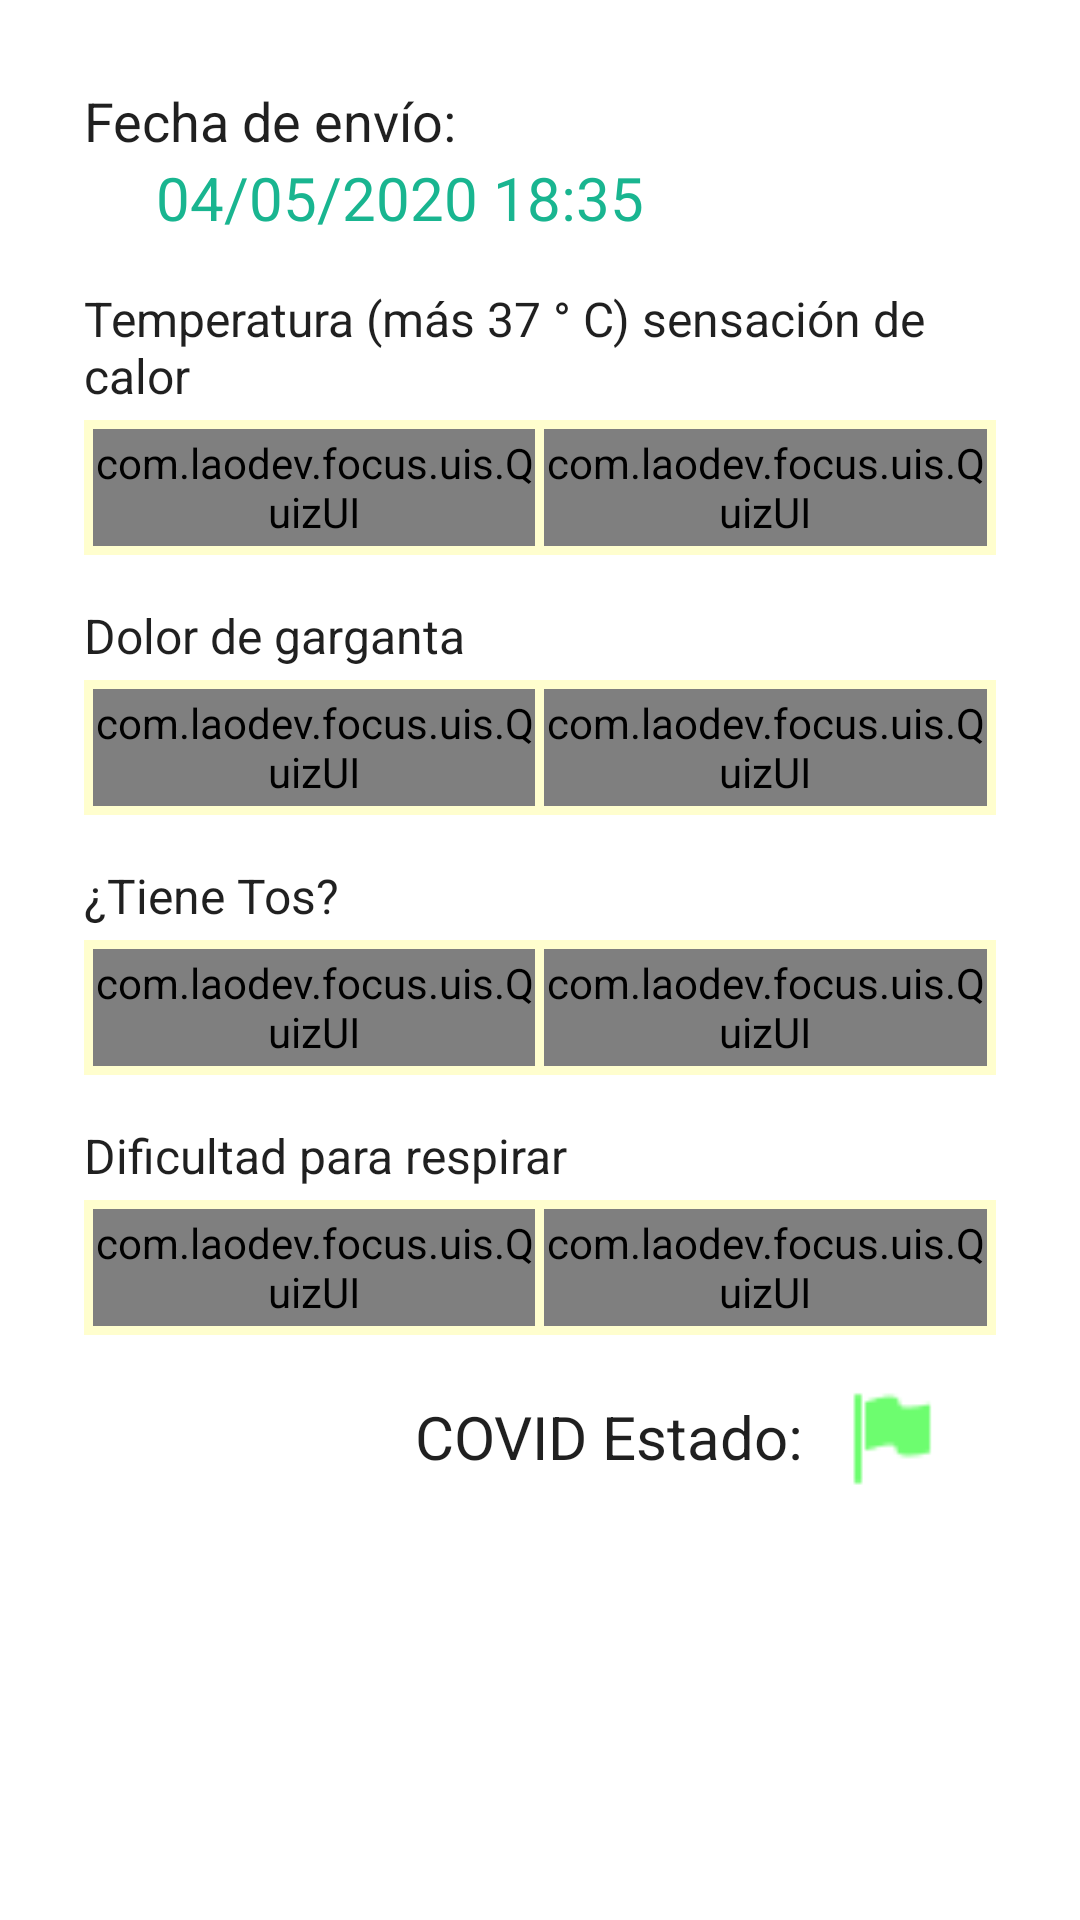

The Android layout XML behind this screen, and the referenced resources:
<!-- AndroidManifest.xml: application theme AppTheme -->
<!-- res/layout/fragment_view_quiz_status.xml -->
<?xml version="1.0" encoding="utf-8"?>
<FrameLayout xmlns:android="http://schemas.android.com/apk/res/android"
    xmlns:tools="http://schemas.android.com/tools"
    android:layout_width="match_parent"
    android:layout_height="match_parent"
    xmlns:app="http://schemas.android.com/apk/res-auto"
    tools:context=".fragments.FriendsFragment">

    <ScrollView
        android:layout_width="match_parent"
        android:layout_height="match_parent"
        android:background="@color/colorWhite">

        <LinearLayout
            android:layout_width="match_parent"
            android:layout_height="wrap_content"
            android:padding="28dp"
            android:orientation="vertical">

            <LinearLayout
                android:layout_width="match_parent"
                android:layout_height="wrap_content"
                android:orientation="vertical">

                <TextView
                    style="@style/text.black.18"
                    android:text="@string/txt_submitted_date" />

                <TextView
                    android:id="@+id/txt_submitted_date"
                    style="@style/text.green.20"
                    android:layout_marginStart="24dp"
                    android:text="04/05/2020 18:35" />

            </LinearLayout>

            <LinearLayout
                android:layout_width="match_parent"
                android:layout_height="wrap_content"
                android:layout_marginTop="16dp"
                android:orientation="vertical">

                <TextView
                    android:id="@+id/txt_quiz_one"
                    style="@style/text.black.16"
                    android:layout_width="wrap_content"
                    android:layout_height="wrap_content"
                    android:text="@string/quizOne" />

                <LinearLayout
                    android:layout_width="match_parent"
                    android:layout_height="45dp"
                    android:layout_marginTop="4dp"
                    android:padding="3dp"
                    android:background="@color/colorquizBorder"
                    android:gravity="center">

                    <com.laodev.focus.uis.QuizUI
                        android:id="@+id/qui_temp_yes_one"
                        android:layout_width="0dp"
                        android:layout_weight="1"
                        android:layout_height="match_parent"
                        app:isSelected="false"
                        app:title="SI"
                        app:clickable="false"/>

                    <com.laodev.focus.uis.QuizUI
                        android:id="@+id/qui_temp_no_one"
                        android:layout_width="0dp"
                        android:layout_weight="1"
                        android:layout_marginStart="3dp"
                        android:layout_height="match_parent"
                        app:isSelected="true"
                        app:title="NO"
                        app:clickable="false"/>

                </LinearLayout>

            </LinearLayout>

            <LinearLayout
                android:layout_width="match_parent"
                android:layout_height="wrap_content"
                android:layout_marginTop="16dp"
                android:orientation="vertical">

                <TextView
                    android:id="@+id/txt_quiz_two"
                    style="@style/text.black.16"
                    android:layout_width="wrap_content"
                    android:layout_height="wrap_content"
                    android:text="@string/quiz_two" />

                <LinearLayout
                    android:layout_width="match_parent"
                    android:layout_height="45dp"
                    android:layout_marginTop="4dp"
                    android:padding="3dp"
                    android:background="@color/colorquizBorder"
                    android:gravity="center">

                    <com.laodev.focus.uis.QuizUI
                        android:id="@+id/qui_temp_yes_two"
                        android:layout_width="0dp"
                        android:layout_weight="1"
                        android:layout_height="match_parent"
                        app:isSelected="false"
                        app:title="SI"
                        app:clickable="false"/>

                    <com.laodev.focus.uis.QuizUI
                        android:id="@+id/qui_temp_no_two"
                        android:layout_width="0dp"
                        android:layout_weight="1"
                        android:layout_marginStart="3dp"
                        android:layout_height="match_parent"
                        app:isSelected="true"
                        app:title="NO"
                        app:clickable="false"/>

                </LinearLayout>

            </LinearLayout>

            <LinearLayout
                android:layout_width="match_parent"
                android:layout_height="wrap_content"
                android:layout_marginTop="16dp"
                android:orientation="vertical">

                <TextView
                    android:id="@+id/txt_quiz_thr"
                    style="@style/text.black.16"
                    android:layout_width="wrap_content"
                    android:layout_height="wrap_content"
                    android:text="@string/quiz_three" />

                <LinearLayout
                    android:layout_width="match_parent"
                    android:layout_height="45dp"
                    android:layout_marginTop="4dp"
                    android:padding="3dp"
                    android:background="@color/colorquizBorder"
                    android:gravity="center">

                    <com.laodev.focus.uis.QuizUI
                        android:id="@+id/qui_temp_yes_thr"
                        android:layout_width="0dp"
                        android:layout_weight="1"
                        android:layout_height="match_parent"
                        app:isSelected="false"
                        app:title="SI"
                        app:clickable="false"/>

                    <com.laodev.focus.uis.QuizUI
                        android:id="@+id/qui_temp_no_thr"
                        android:layout_width="0dp"
                        android:layout_weight="1"
                        android:layout_marginStart="3dp"
                        android:layout_height="match_parent"
                        app:isSelected="true"
                        app:title="NO"
                        app:clickable="false"/>

                </LinearLayout>

            </LinearLayout>

            <LinearLayout
                android:layout_width="match_parent"
                android:layout_height="wrap_content"
                android:layout_marginTop="16dp"
                android:orientation="vertical">

                <TextView
                    android:id="@+id/txt_quiz_four"
                    style="@style/text.black.16"
                    android:layout_width="wrap_content"
                    android:layout_height="wrap_content"
                    android:text="@string/quiz_hour" />

                <LinearLayout
                    android:layout_width="match_parent"
                    android:layout_height="45dp"
                    android:layout_marginTop="4dp"
                    android:padding="3dp"
                    android:background="@color/colorquizBorder"
                    android:gravity="center">

                    <com.laodev.focus.uis.QuizUI
                        android:id="@+id/qui_temp_yes_four"
                        android:layout_width="0dp"
                        android:layout_weight="1"
                        android:layout_height="match_parent"
                        app:isSelected="false"
                        app:title="SI"
                        app:clickable="false"/>

                    <com.laodev.focus.uis.QuizUI
                        android:id="@+id/qui_temp_no_four"
                        android:layout_width="0dp"
                        android:layout_weight="1"
                        android:layout_marginStart="3dp"
                        android:layout_height="match_parent"
                        app:isSelected="true"
                        app:title="NO"
                        app:clickable="false"/>

                </LinearLayout>

            </LinearLayout>

            <RelativeLayout
                android:layout_width="match_parent"
                android:layout_height="36dp"
                android:layout_marginTop="16dp">

                <LinearLayout
                    android:layout_width="wrap_content"
                    android:layout_height="wrap_content"
                    android:orientation="horizontal"
                    android:gravity="center_vertical"
                    android:layout_alignParentEnd="true"
                    android:layout_marginEnd="16dp">

                    <TextView
                        style="@style/text.black.20"
                        android:text="@string/detail_status"
                        android:layout_marginStart="24dp"/>

                    <ImageView
                        android:id="@+id/img_status"
                        android:layout_width="36dp"
                        android:layout_height="36dp"
                        android:layout_marginStart="12dp"
                        android:scaleType="fitXY"
                        android:src="@drawable/ic_covid_no" />

                </LinearLayout>

            </RelativeLayout>

        </LinearLayout>

    </ScrollView>

</FrameLayout>
<!-- resources referenced by this layout -->
<resources>
  <color name="colorWhite">#ffffff</color>
  <color name="colorquizBorder">#fffece</color>
  <!-- drawable ic_covid_no: png bitmap (drawable, 15258 bytes) -->
  <string name="detail_status">COVID Estado:</string>
  <string name="quizOne">Temperatura (más 37 ° C) sensación de calor</string>
  <string name="quiz_hour">Dificultad para respirar</string>
  <string name="quiz_three">¿Tiene Tos?</string>
  <string name="quiz_two">Dolor de garganta</string>
  <string name="txt_submitted_date">Fecha de envío:</string>
  <style name="text.black.16">
          <item name="android:textSize">16sp</item>
      </style>
  <style name="text.black.18">
          <item name="android:textSize">18sp</item>
      </style>
  <style name="text.black.20">
          <item name="android:textSize">20sp</item>
      </style>
  <style name="text.green.20">
          <item name="android:textSize">20sp</item>
      </style>
  <style name="AppTheme" parent="Theme.MaterialComponents.Light.NoActionBar">
          
          <item name="colorPrimary">@color/colorPrimary</item>
          <item name="colorPrimaryDark">@color/colorPrimaryDark</item>
          <item name="colorAccent">@color/colorAccent</item>
      </style>
  <color name="colorPrimary">#19b590</color>
  <color name="colorPrimaryDark">#19b590</color>
  <color name="colorAccent">#19c590</color>
</resources>
